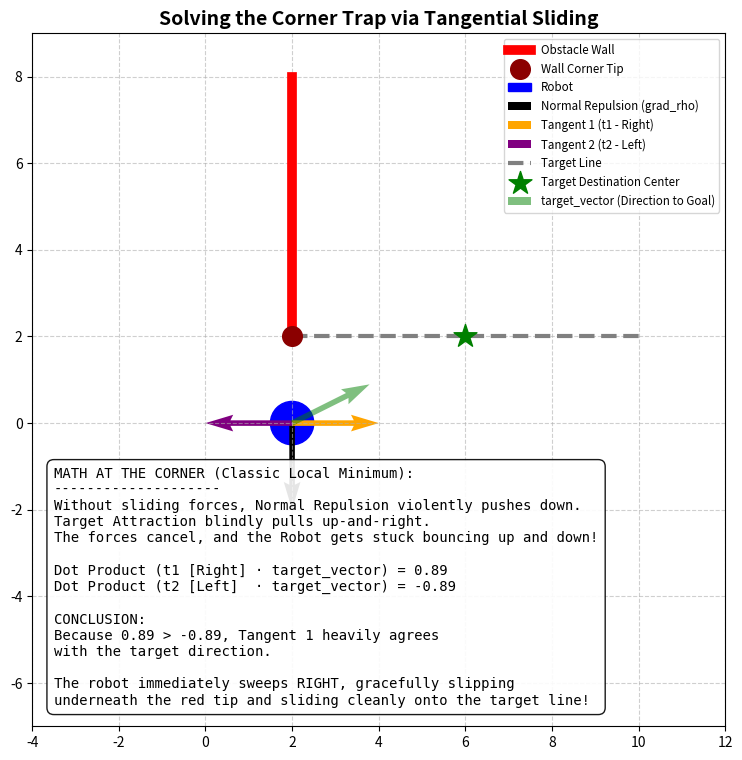

Generate this figure with matplotlib:
import matplotlib.pyplot as plt
import numpy as np

# Setup figure
fig, ax = plt.subplots(figsize=(10, 9))
ax.set_xlim(-4, 12)
ax.set_ylim(-7, 9)

# 1. Draw the Wall (Ending abruptly to create a corner)
wall_x, wall_y_min, wall_y_max = 2.0, 2.0, 8.0
ax.plot([wall_x, wall_x], [wall_y_min, wall_y_max], color='red', linewidth=7, label='Obstacle Wall')
ax.scatter([wall_x], [wall_y_min], color='darkred', s=200, zorder=4, label='Wall Corner Tip')

# 2. Draw the Robot (Stuck directly below the corner)
rx, ry = 2.0, 0.0
robot = plt.Circle((rx, ry), 0.5, color='blue', fill=True, label='Robot')
ax.add_patch(robot)

# 3. Normal Vector (grad_rho)
# Robot is at (2, 0). Nearest point on wall segment ((2,2), (2,8)) is the tip (2, 2).
# Vector pointing from tip to robot is (0, -2). Normalized is (0, -1).
nx, ny = 0.0, -1.0
ax.quiver(rx, ry, nx, ny, color='black', scale=8, width=0.008, label='Normal Repulsion (grad_rho)')

# 4. Two Possible Tangents in 2D Space
t1x, t1y = -ny, nx   # [1, 0] -> pointing RIGHT
t2x, t2y = ny, -nx   # [-1, 0] -> pointing LEFT

ax.quiver(rx, ry, t1x, t1y, color='orange', scale=8, width=0.008, label='Tangent 1 (t1 - Right)')
ax.quiver(rx, ry, t2x, t2y, color='purple', scale=8, width=0.008, label='Tangent 2 (t2 - Left)')

# 5. Target Location (The doorway/opening to the right)
tx, ty = 10.0, 2.0
ax.plot([wall_x, tx], [wall_y_min, ty], color='gray', linestyle='--', linewidth=3, label='Target Line')
ax.scatter([tx/2 + wall_x/2], [ty], color='green', s=300, marker='*', zorder=5, label='Target Destination Center')

# Vector towards target center
tgt_cx, tgt_cy = (tx + wall_x)/2, ty
tgt_vx, tgt_vy = tgt_cx - rx, tgt_cy - ry
tgt_norm = np.hypot(tgt_vx, tgt_vy)
tgt_ux, tgt_uy = tgt_vx / tgt_norm, tgt_vy / tgt_norm

ax.quiver(rx, ry, tgt_ux, tgt_uy, color='green', scale=8, width=0.008, 
          alpha=0.5, label='target_vector (Direction to Goal)')

# 6. Mathematical Evaluation Text
dot_t1 = np.dot([t1x, t1y], [tgt_ux, tgt_uy])
dot_t2 = np.dot([t2x, t2y], [tgt_ux, tgt_uy])

text_str = (
    f"MATH AT THE CORNER (Classic Local Minimum):\n"
    f"--------------------\n"
    f"Without sliding forces, Normal Repulsion violently pushes down.\n"
    f"Target Attraction blindly pulls up-and-right.\n"
    f"The forces cancel, and the Robot gets stuck bouncing up and down!\n\n"
    f"Dot Product (t1 [Right] · target_vector) = {dot_t1:.2f}\n"
    f"Dot Product (t2 [Left]  · target_vector) = {dot_t2:.2f}\n\n"
    f"CONCLUSION:\n"
    f"Because {dot_t1:.2f} > {dot_t2:.2f}, Tangent 1 heavily agrees\n"
    f"with the target direction.\n\n"
    f"The robot immediately sweeps RIGHT, gracefully slipping\n"
    f"underneath the red tip and sliding cleanly onto the target line!"
)

plt.text(-3.5, -6.5, text_str, fontsize=10, family='monospace', 
         bbox=dict(facecolor='white', edgecolor='black', alpha=0.9, boxstyle='round,pad=0.5'))

ax.legend(loc='upper right', fontsize='small')
ax.set_title("Solving the Corner Trap via Tangential Sliding", fontsize=14, fontweight='bold')
ax.grid(True, linestyle='--', alpha=0.6)
ax.set_aspect('equal')

plt.show()
